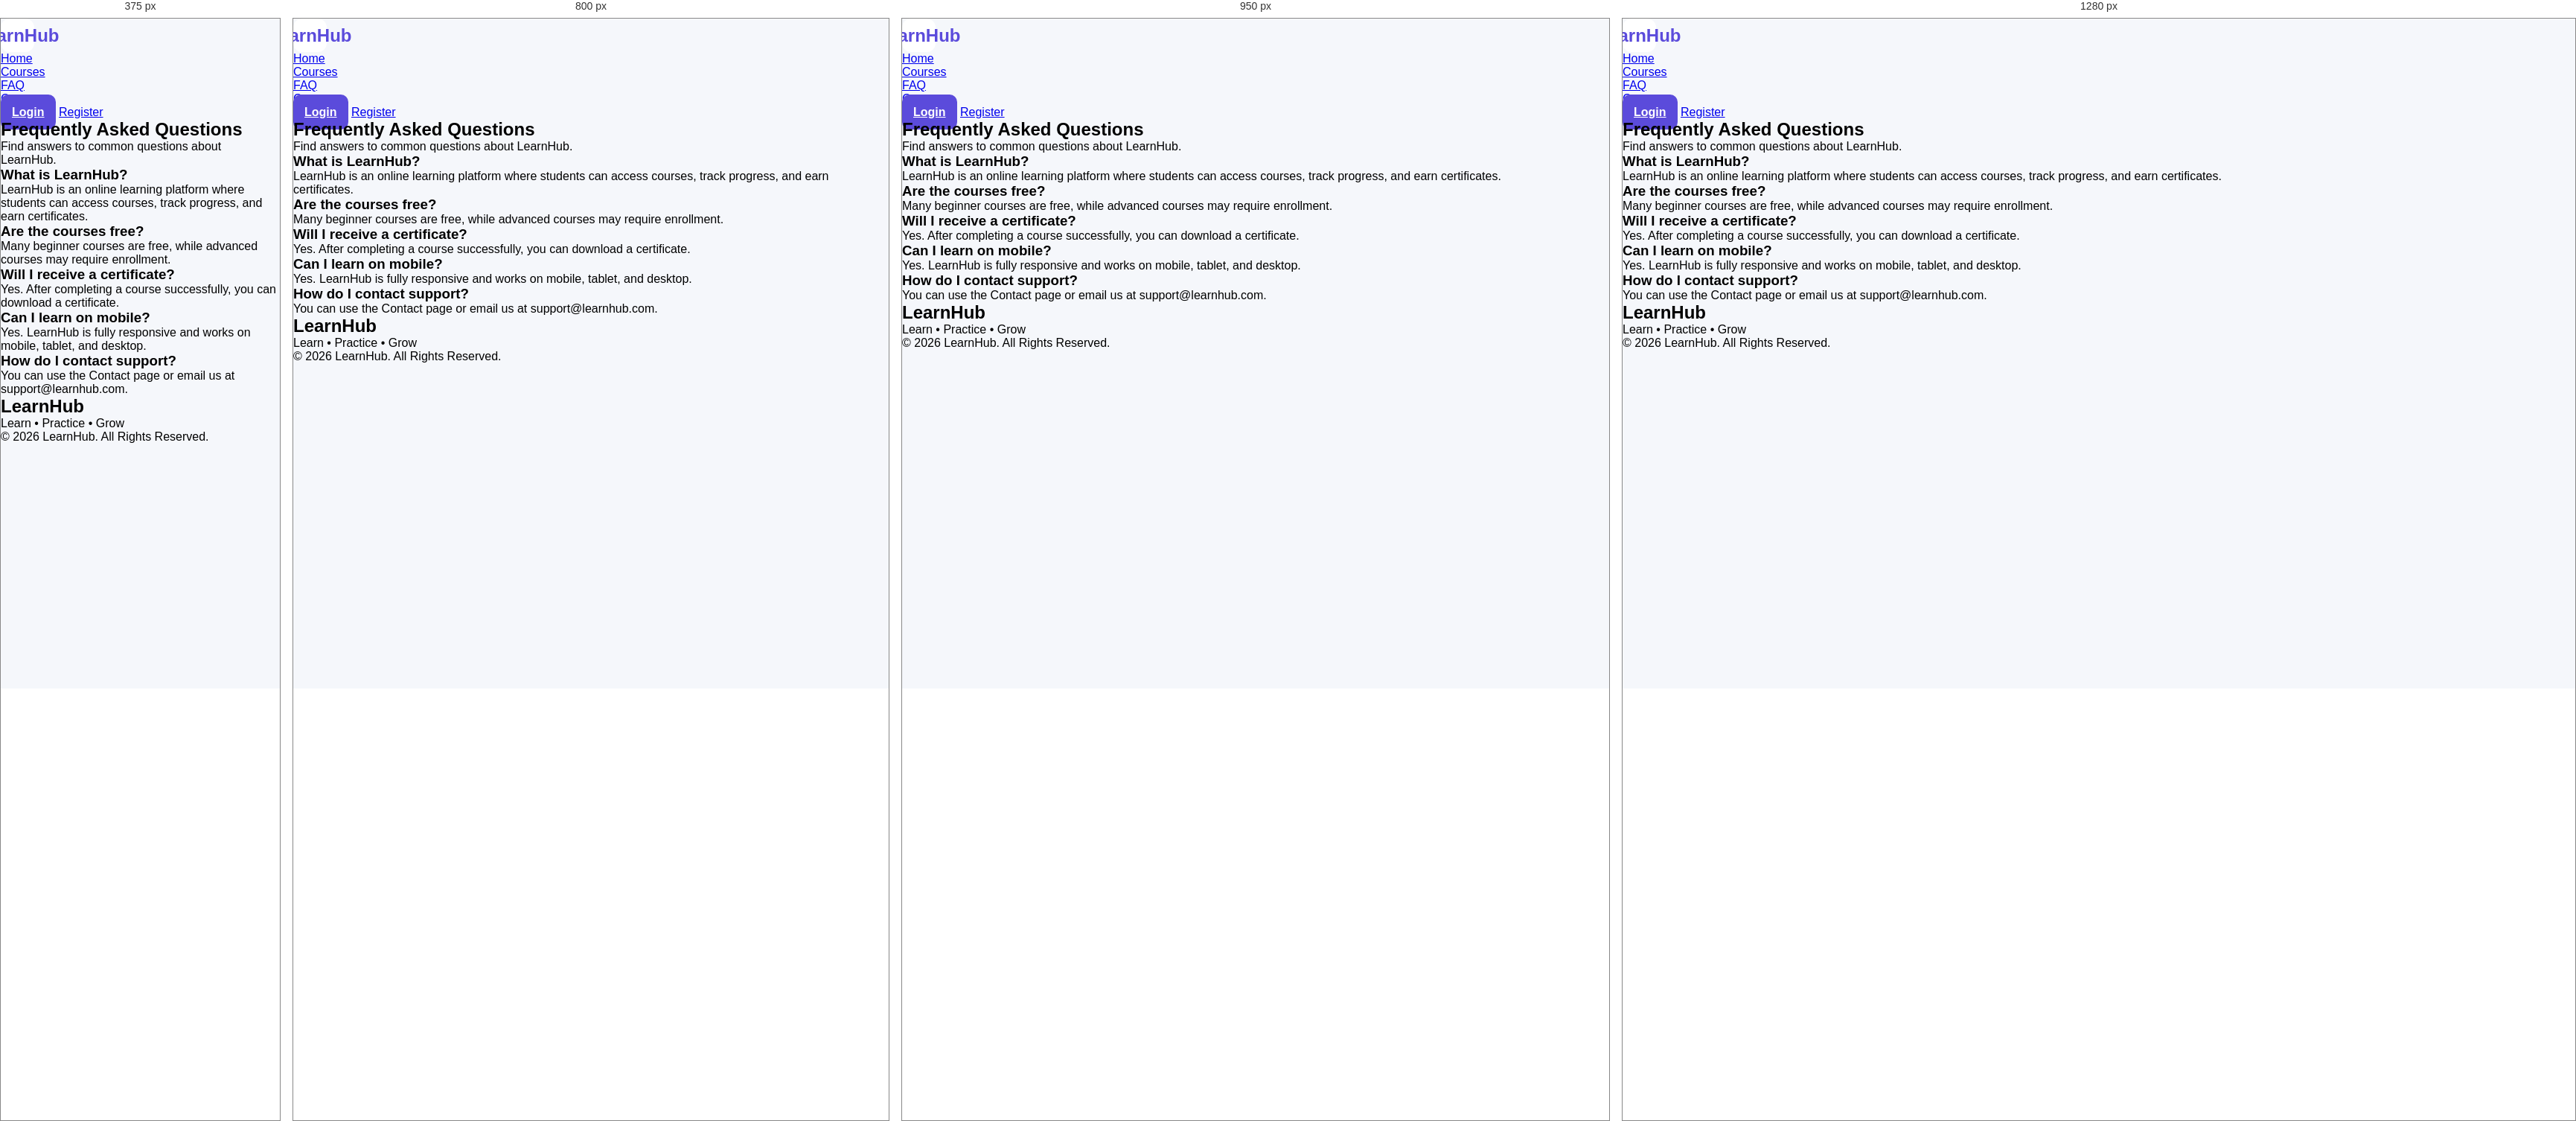
Rendered at 375 px, 800 px, 950 px and 1280 px, left to right.

<!-- file: faq.html -->
<!DOCTYPE html>
<html lang="en">

<head>
<meta charset="UTF-8">
<meta name="viewport" content="width=device-width, initial-scale=1.0">

<title>FAQ | LearnHub</title>

<link rel="stylesheet" href="css/style.css">

<link href="https://fonts.googleapis.com/css2?family=Poppins:wght@300;400;500;600;700;800&display=swap" rel="stylesheet">

<link rel="stylesheet"
href="https://cdnjs.cloudflare.com/ajax/libs/font-awesome/6.6.0/css/all.min.css">

</head>

<body>

<nav class="navbar">

<div class="logo">
<i class="fa-solid fa-graduation-cap"></i>
LearnHub
</div>

<ul class="nav-links">

<li><a href="index.html">Home</a></li>

<li><a href="courses.html">Courses</a></li>

<li><a href="faq.html" class="active">FAQ</a></li>

<li><a href="contact.html">Contact</a></li>

</ul>

<div class="nav-buttons">

<a href="login.html" class="login-btn">Login</a>

<a href="register.html" class="register-btn">Register</a>

</div>

</nav>

<section class="faq-section">

<h1>Frequently Asked Questions</h1>

<p>Find answers to common questions about LearnHub.</p>

<div class="faq-container">

<div class="faq-item">
<h3>What is LearnHub?</h3>
<p>LearnHub is an online learning platform where students can access courses, track progress, and earn certificates.</p>
</div>

<div class="faq-item">
<h3>Are the courses free?</h3>
<p>Many beginner courses are free, while advanced courses may require enrollment.</p>
</div>

<div class="faq-item">
<h3>Will I receive a certificate?</h3>
<p>Yes. After completing a course successfully, you can download a certificate.</p>
</div>

<div class="faq-item">
<h3>Can I learn on mobile?</h3>
<p>Yes. LearnHub is fully responsive and works on mobile, tablet, and desktop.</p>
</div>

<div class="faq-item">
<h3>How do I contact support?</h3>
<p>You can use the Contact page or email us at support@learnhub.com.</p>
</div>

</div>

</section>

<footer>

<h2>LearnHub</h2>

<p>Learn • Practice • Grow</p>

<p>© 2026 LearnHub. All Rights Reserved.</p>

</footer>
<script src="js/script.js"></script>
</body>
</html>

/* @media block from style.css */
@media (max-width: 900px) {

    .login-left {
        display: none;
    }

    .login-right {
        width: 100%;
    }

}

/* @media block from style.css */
@media (max-width: 1100px) {

    .stats-grid {
        grid-template-columns: repeat(2, 1fr);
    }

    .dashboard-grid {
        grid-template-columns: 1fr;
    }

}

/* @media block from style.css */
@media (max-width: 700px) {

    .sidebar {
        width: 70px;
    }

    .sidebar-logo h2,
    .menu-item:not(.active)::after,
    .menu-item {
        font-size: 0;
    }

    .menu-item span {
        font-size: 18px;
    }

    .main-content {
        margin-left: 70px;

        width: calc(100% - 70px);

        padding: 0 15px 30px;
    }

    .stats-grid {
        grid-template-columns: 1fr;
    }

    .welcome-card {
        padding: 25px;
    }

    .welcome-card h1 {
        font-size: 22px;
    }

    .welcome-icon {
        display: none;
    }

    .course-card {
        flex-direction: column;
    }

    .course-image {
        width: 100%;
    }

}

/* @media block from style.css */
@media (max-width: 900px) {

    .course-grid {
        grid-template-columns: 1fr;
    }

    .course-stats {
        grid-template-columns: repeat(2, 1fr);
    }

    .course-controls {
        flex-direction: column;
        align-items: stretch;
    }

    .course-search {
        width: 100%;
    }

}

/* @media block from style.css */
@media (max-width: 600px) {

    .course-stats {
        grid-template-columns: 1fr;
    }

    .course-filters {
        overflow-x: auto;
    }

    .page-intro {
        align-items: flex-start;
        gap: 15px;
        flex-direction: column;
    }

}

/* @media block from style.css */
@media (max-width: 1000px) {

    .learning-layout {

        grid-template-columns: 1fr;

    }

    .modules-panel {

        order: 2;

    }

}

/* @media block from style.css */
@media (max-width: 650px) {

    .course-hero {

        flex-direction: column;

        align-items: flex-start;

        gap: 25px;

    }

    .course-progress-box {

        text-align: left;

        padding: 0;
    }

    .circular-progress {
        margin: 0;
    }

    .lesson-header {

        flex-direction: column;

    }

    .course-hero h1 {

        font-size: 25px;

    }

}

/* @media block from style.css */
@media (max-width: 900px) {

    .assignment-stats {
        grid-template-columns: repeat(2, 1fr);
    }

    .assignment-controls {
        flex-direction: column;

        align-items: stretch;
    }

    .assignment-search {
        width: 100%;
    }

}

/* @media block from style.css */
@media (max-width: 650px) {

    .assignment-stats {
        grid-template-columns: 1fr;
    }

    .assignment-card {
        align-items: flex-start;

        flex-wrap: wrap;
    }

    .assignment-action {
        width: 100%;
    }

    .assignment-action button {
        width: 100%;
    }

    .assignment-tabs {
        overflow-x: auto;
    }

}

/* @media block from style.css */
@media (max-width: 900px) {

    .quiz-stats {

        grid-template-columns: repeat(2, 1fr);

    }

    .quiz-grid {

        grid-template-columns: 1fr;

    }

}

/* @media block from style.css */
@media (max-width: 600px) {

    .quiz-stats {

        grid-template-columns: 1fr;

    }

    .quiz-modal-footer {

        flex-direction: column;

        gap: 12px;

        align-items: stretch;

    }

    .next-question-btn {

        width: 100%;

    }

}

/* @media block from style.css */
@media (max-width: 1000px) {

    .attendance-summary {

        grid-template-columns: repeat(2, 1fr);

    }

    .attendance-overall {

        grid-column: span 2;

    }

    .attendance-bottom-grid {

        grid-template-columns: 1fr;

    }

}

/* @media block from style.css */
@media (max-width: 650px) {

    .attendance-summary {

        grid-template-columns: 1fr;

    }

    .attendance-overall {

        grid-column: span 1;

    }

    .subject-row {

        grid-template-columns: 1fr;

        gap: 10px;

    }

    .subject-progress {

        width: 100%;

    }

    .attendance-good,
    .attendance-excellent,
    .attendance-low {

        width: fit-content;

    }

}

/* @media block from style.css */
@media (max-width: 1000px) {

    .performance-summary {

        grid-template-columns: repeat(2, 1fr);

    }

    .cgpa-card {

        grid-column: span 2;

    }

    .performance-bottom {

        grid-template-columns: 1fr;

    }

}

/* @media block from style.css */
@media (max-width: 600px) {

    .performance-summary {

        grid-template-columns: 1fr;

    }

    .cgpa-card {

        grid-column: span 1;

    }

}

/* @media block from style.css */
@media (max-width: 900px) {

    .notification-summary {

        grid-template-columns: repeat(2, 1fr);

    }

    .announcement-controls {

        flex-direction: column;

        align-items: stretch;

    }

    .announcement-search {

        width: 100%;

    }

}

/* @media block from style.css */
@media (max-width: 600px) {

    .notification-summary {

        grid-template-columns: 1fr;

    }

    .announcement-item {

        flex-wrap: wrap;

    }

    .read-btn {

        width: 100%;

    }

    .announcement-tabs {

        overflow-x: auto;

    }

}

/* @media block from style.css */
@media (max-width: 900px) {

    .profile-grid,
    .profile-lower-grid {

        grid-template-columns: 1fr;

    }

}

/* @media block from style.css */
@media (max-width: 650px) {

    .profile-hero {

        flex-direction: column;

        align-items: flex-start;

        gap: 20px;

    }

    .profile-details,
    .academic-details {

        grid-template-columns: 1fr;

    }

    .profile-course {

        grid-template-columns:
            42px
            1fr
            45px;

    }

    .profile-course-progress {

        grid-column: 2 / 3;

    }

}

/* @media block from style.css */
@media (max-width: 900px) {

    .register-page {

        grid-template-columns: 1fr;

    }

    .register-left {

        min-height: auto;

        padding: 30px;

    }

    .register-left-content {

        margin: 70px 0;

    }

    .register-left-content h1 {

        font-size: 36px;

    }

    .register-left-footer {

        display: none;

    }

}

/* @media block from style.css */
@media (max-width: 600px) {

    .register-left {

        padding: 25px;

    }

    .register-left-content {

        margin: 50px 0 30px;

    }

    .register-left-content h1 {

        font-size: 31px;

    }

    .register-left-content > p {

        font-size: 11px;

    }

    .register-right {

        padding: 30px 22px;

    }

}

/* @media block from style.css */
@media (max-width: 900px) {

    .login-page {

        grid-template-columns: 1fr;

    }

    .login-left {

        min-height: auto;

        padding: 30px;

    }

    .login-left-content {

        margin: 70px 0;

    }

    .login-left-content h1 {

        font-size: 36px;

    }

    .login-left-footer {

        display: none;

    }

}

/* @media block from style.css */
@media (max-width: 600px) {

    .login-left {

        padding: 25px;

    }

    .login-left-content {

        margin: 50px 0 30px;

    }

    .login-left-content h1 {

        font-size: 32px;

    }

    .login-right {

        padding: 30px 22px;

    }

}